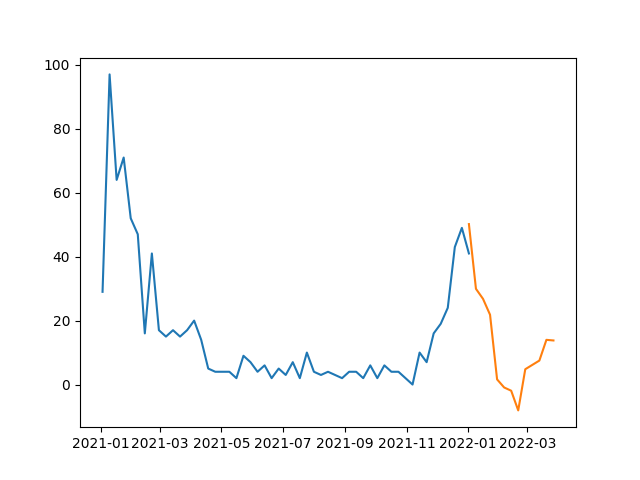

The table this chart was drawn from, first rows:
, SARIMA
2022-01-02, 50.18
2022-01-09, 29.94
2022-01-16, 26.81
2022-01-23, 21.84
2022-01-30, 1.615
2022-02-06, -0.9104
2022-02-13, -1.929
2022-02-20, -8.083
2022-02-27, 4.796
2022-03-06, 6.151
2022-03-13, 7.499
2022-03-20, 13.98
2022-03-27, 13.79
